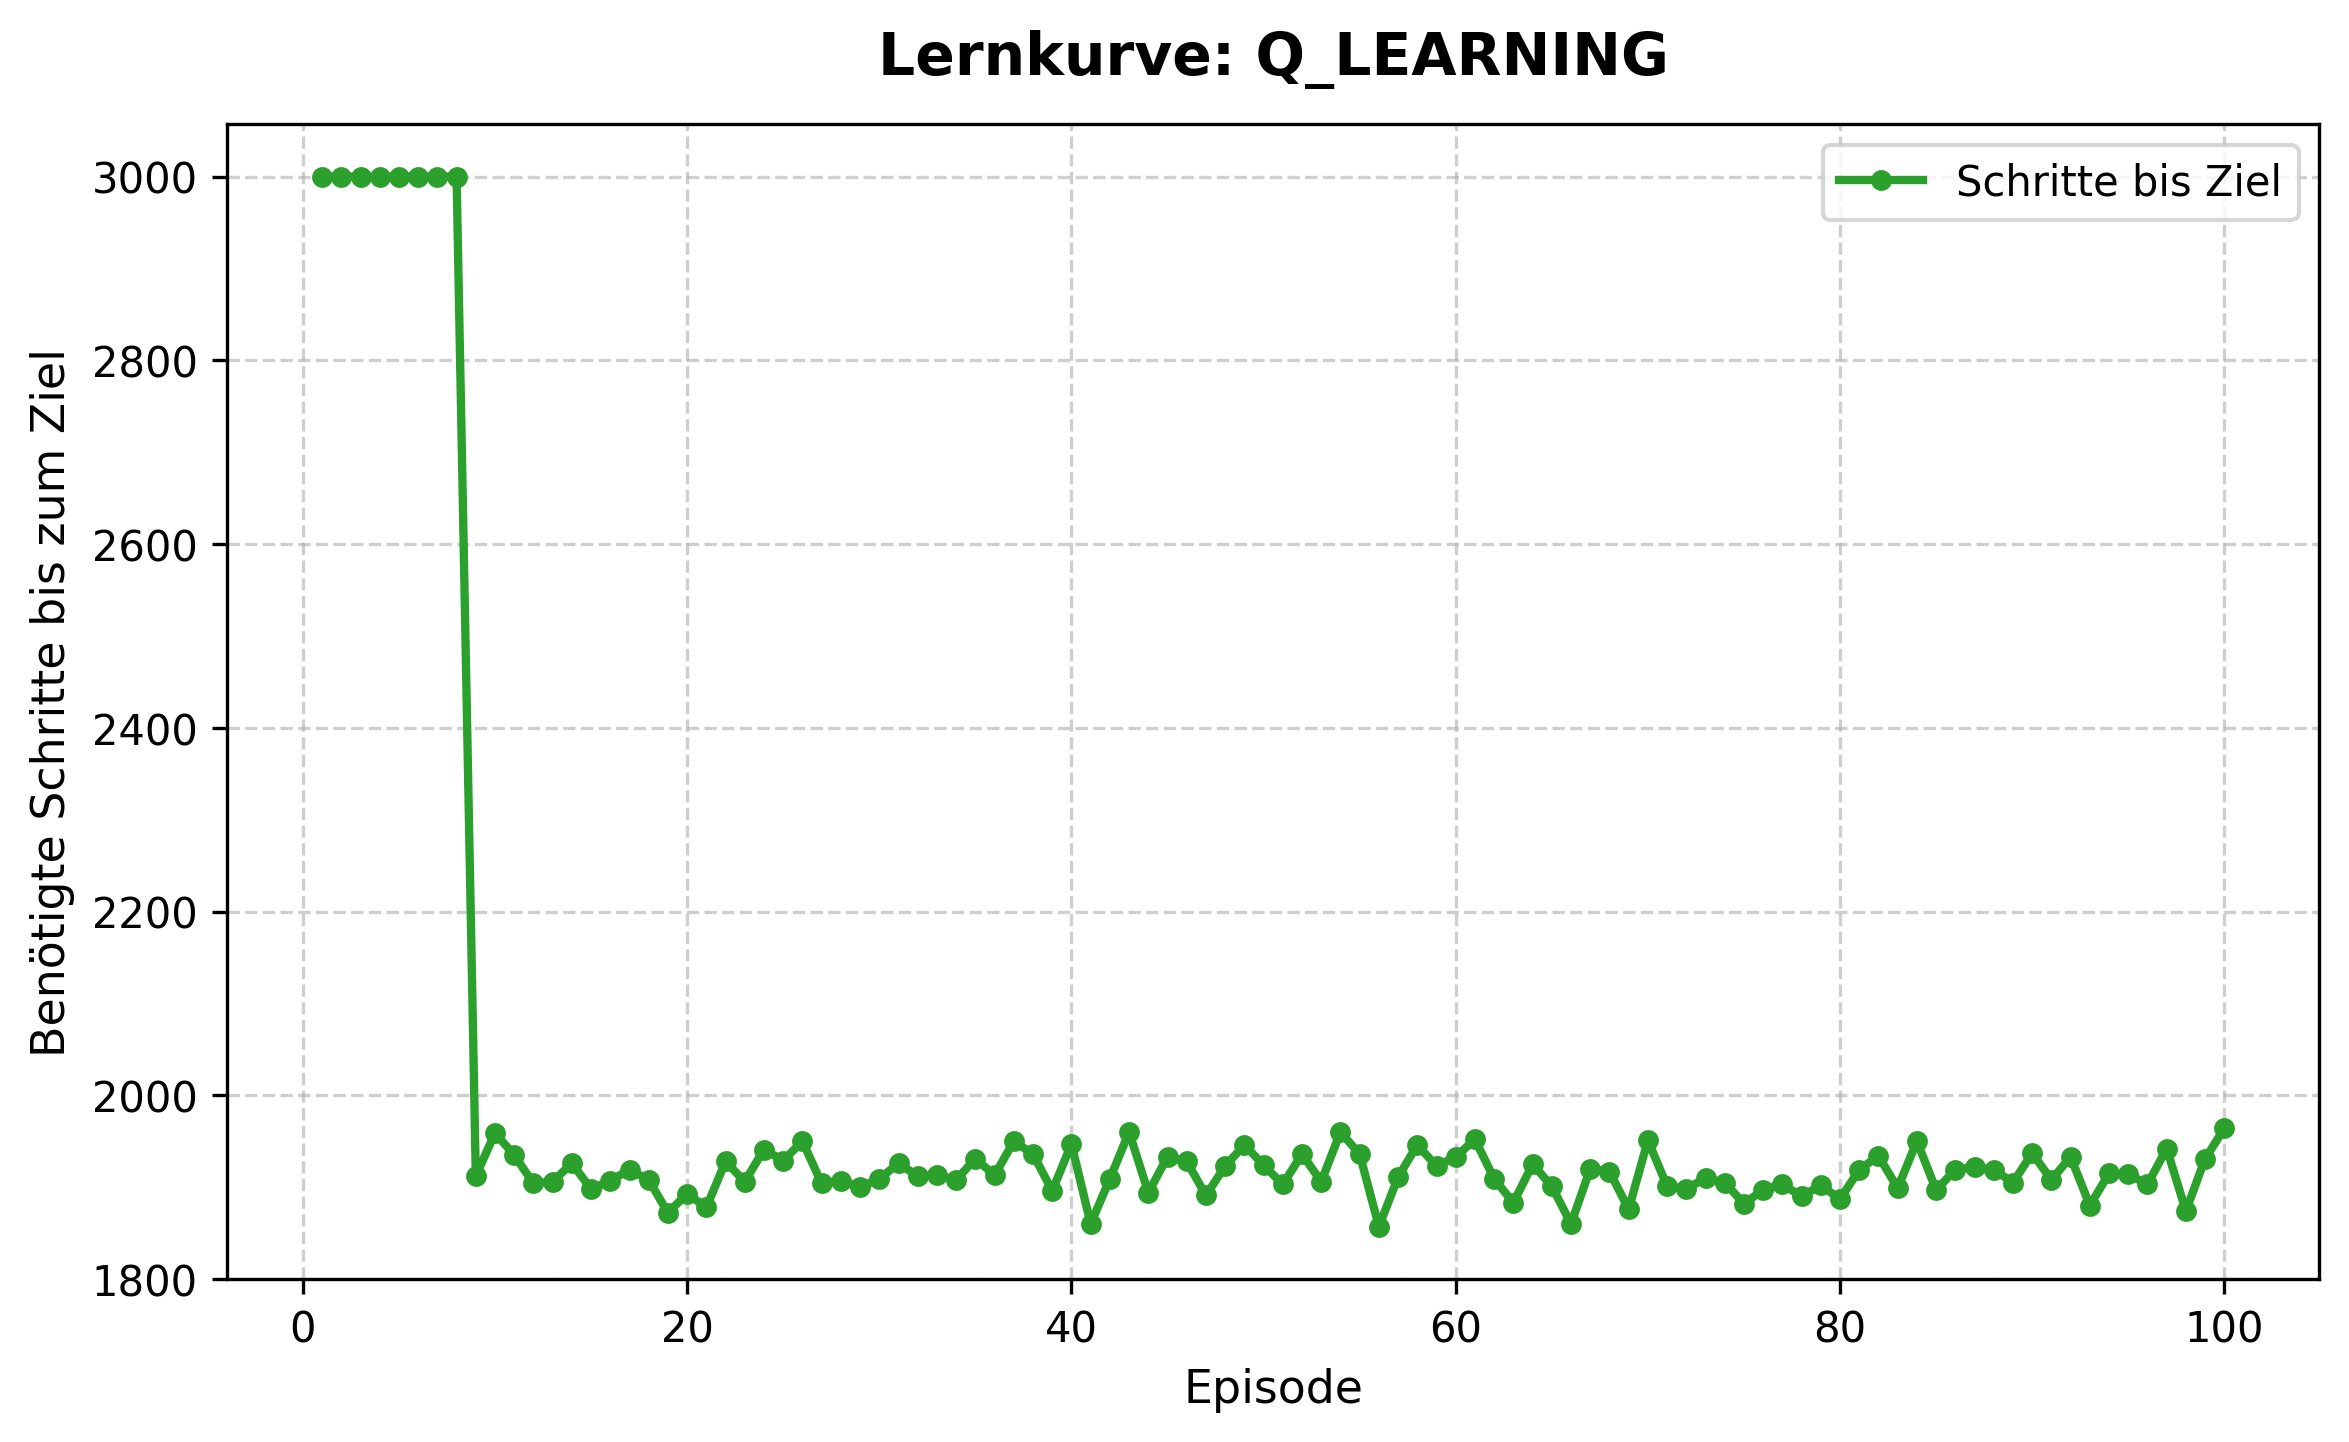

The table this chart was drawn from, first rows:
episode, steps_needed
1, 3000
2, 3000
3, 3000
4, 3000
5, 3000
6, 3000
7, 3000
8, 3000
9, 1912
10, 1959
11, 1935
12, 1904
13, 1906
14, 1926
15, 1898
16, 1907
17, 1919
18, 1908
19, 1872
20, 1893
21, 1878
22, 1928
23, 1906
24, 1941
25, 1929
26, 1950
27, 1904
28, 1907
29, 1900
30, 1909
31, 1926
32, 1912
33, 1913
34, 1908
35, 1931
36, 1913
37, 1950
38, 1936
39, 1896
40, 1947
41, 1860
42, 1909
43, 1960
44, 1894
45, 1933
46, 1928
47, 1891
48, 1923
49, 1946
50, 1924
51, 1903
52, 1936
53, 1906
54, 1960
55, 1936
56, 1857
57, 1911
58, 1946
59, 1923
60, 1933
... 40 more rows
